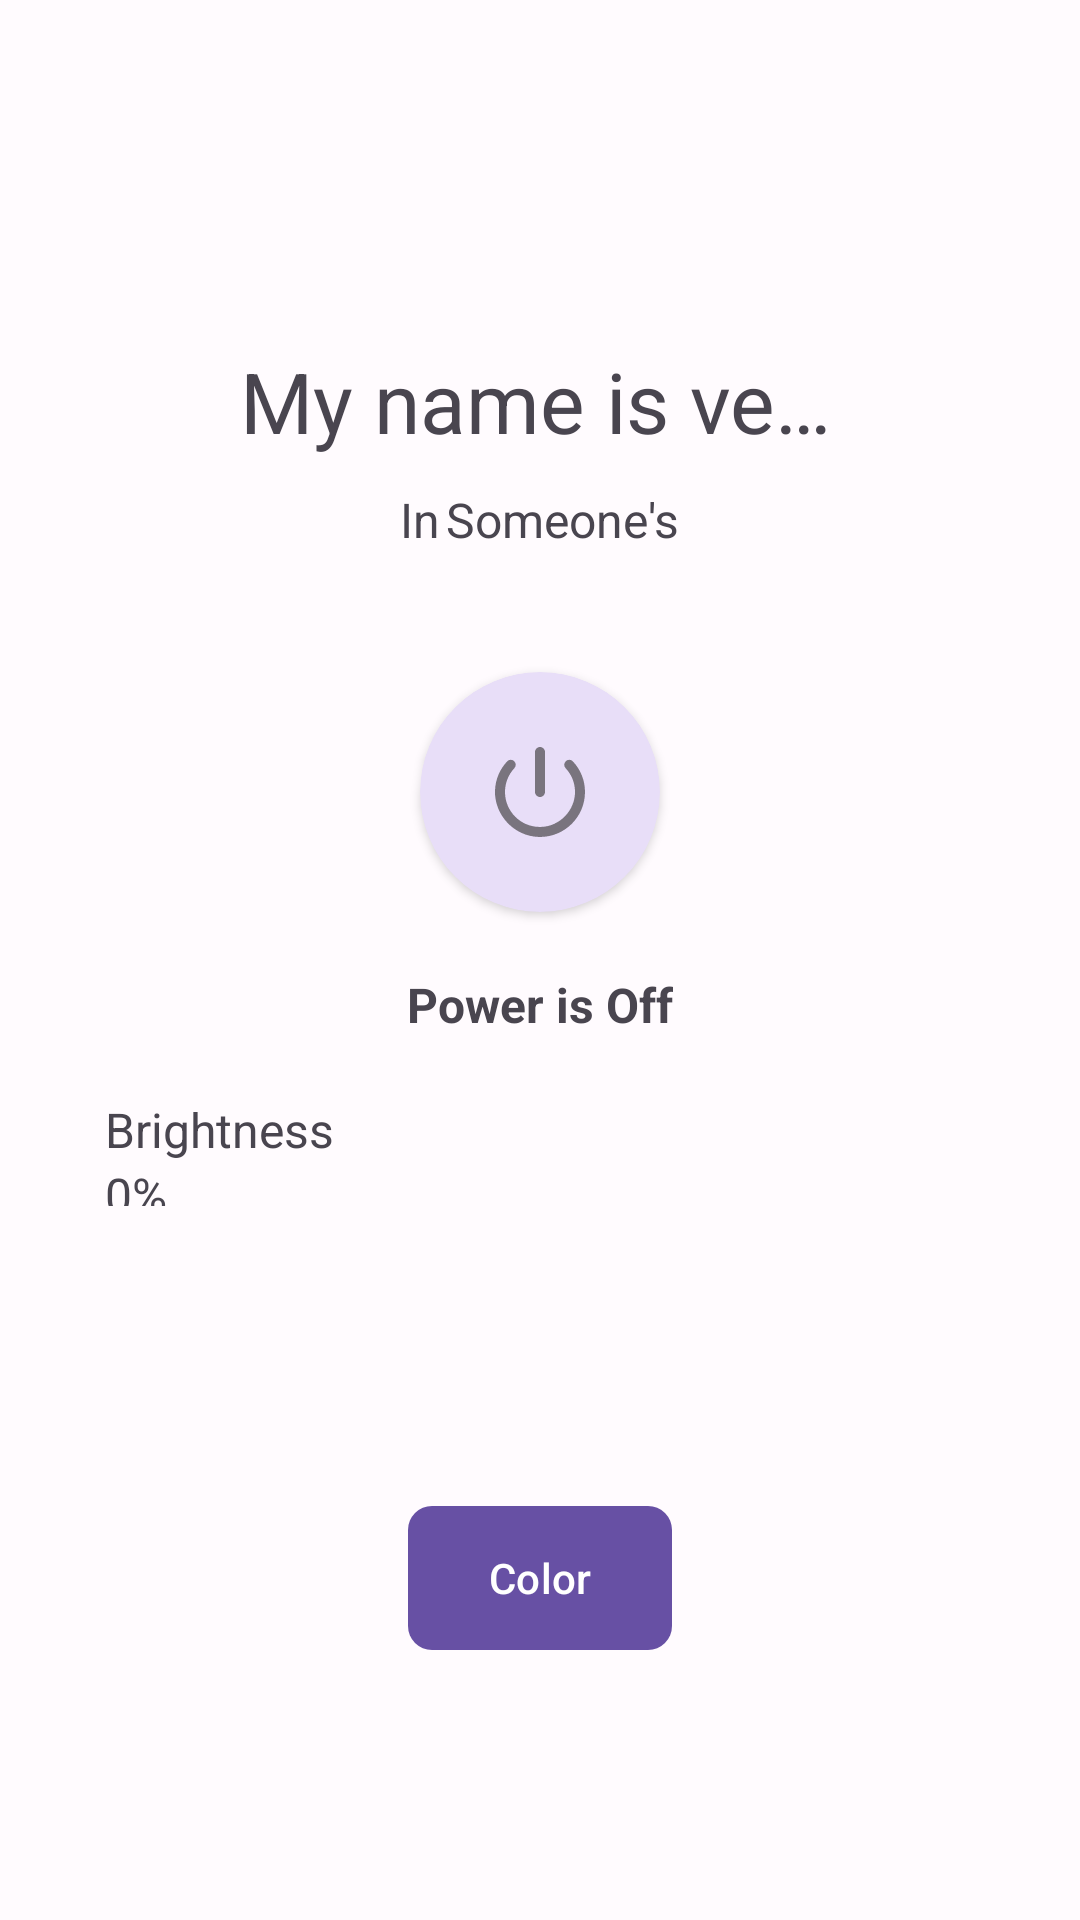

Android layout source for this screen:
<!-- AndroidManifest.xml: application theme Theme.Tether -->
<!-- res/layout/fragment_device_controller.xml -->
<?xml version="1.0" encoding="utf-8"?>
<androidx.constraintlayout.widget.ConstraintLayout xmlns:android="http://schemas.android.com/apk/res/android"
    xmlns:tools="http://schemas.android.com/tools"
    xmlns:app="http://schemas.android.com/apk/res-auto"
    android:layout_width="match_parent"
    android:layout_height="match_parent"
    android:orientation="vertical"
    android:gravity="center_horizontal"
    tools:context=".device.controller.DeviceControllerFragment">

    <include
        android:id="@+id/top_bar"
        layout="@layout/layout_top_bar"/>

    <RelativeLayout
        android:id="@+id/rl_top_bar"
        android:layout_width="match_parent"
        android:layout_height="wrap_content"
        android:layout_marginHorizontal="20dp"
        app:layout_constraintStart_toStartOf="parent"
        app:layout_constraintEnd_toEndOf="parent"
        app:layout_constraintTop_toBottomOf="@+id/top_bar"
        >
        <ImageView
            android:id="@+id/iv_device_settings"
            android:layout_width="30dp"
            android:layout_height="30dp"
            android:contentDescription="@string/action_settings"
            android:layout_alignParentEnd="true"
            android:layout_centerVertical="true"
            app:tint="?attr/colorOnBackground"
            android:src="@drawable/ic_settings_outline" />
    </RelativeLayout>

    <LinearLayout
        android:id="@+id/ll_device_info"
        android:layout_width="match_parent"
        android:layout_height="wrap_content"
        android:orientation="vertical"
        android:layout_marginTop="35dp"
        android:layout_marginStart="30dp"
        android:layout_marginEnd="30dp"
        android:gravity="center"
        app:layout_constraintTop_toBottomOf="@+id/rl_top_bar"
        app:layout_constraintStart_toStartOf="parent"
        app:layout_constraintEnd_toEndOf="parent"
        >

        <com.google.android.material.textview.MaterialTextView
            android:id="@+id/tv_device_name"
            android:layout_width="wrap_content"
            android:layout_height="wrap_content"
            android:maxLines="1"
            android:maxWidth="200dp"
            android:ellipsize="end"
            android:textSize="28sp"
            android:text="@string/default_device_name"
            />

        <LinearLayout
            android:layout_width="wrap_content"
            android:layout_height="wrap_content"
            android:layout_marginTop="10dp">
            <com.google.android.material.textview.MaterialTextView
                android:layout_width="wrap_content"
                android:layout_height="wrap_content"
                android:maxLines="1"
                android:maxWidth="150dp"
                android:ellipsize="end"
                android:textSize="16sp"
                android:text="@string/in"/>
            <com.google.android.material.textview.MaterialTextView
                android:id="@+id/tv_home_name"
                android:layout_width="wrap_content"
                android:layout_height="wrap_content"
                android:maxLines="1"
                android:layout_marginStart="2dp"
                android:maxWidth="150dp"
                android:ellipsize="end"
                android:textSize="16sp"
                android:text="@string/default_home_name"
                />
        </LinearLayout>

    </LinearLayout>

    <LinearLayout
        android:id="@+id/ll_device_ctrl"
        android:layout_width="match_parent"
        android:layout_height="0dp"
        android:layout_weight="1"
        android:gravity="center"
        android:orientation="vertical"
        android:layout_marginHorizontal="30dp"
        android:layout_marginTop="30dp"
        android:layout_marginBottom="100dp"
        app:layout_constraintTop_toBottomOf="@+id/ll_device_info"
        app:layout_constraintStart_toStartOf="parent"
        app:layout_constraintEnd_toEndOf="parent"
        app:layout_constraintBottom_toTopOf="@id/ll_color">

        <androidx.cardview.widget.CardView
            android:id="@+id/cv_power_switch"
            android:layout_width="80dp"
            android:layout_height="80dp"
            app:cardCornerRadius="50dp"
            android:padding="20dp"
            android:layout_marginTop="10dp"
            android:backgroundTint="?attr/colorSecondaryContainer"
            android:layout_gravity="center">
            <ImageView
                android:id="@+id/iv_power_ic"
                android:layout_width="40dp"
                android:layout_height="40dp"
                android:layout_gravity="center"
                android:contentDescription="@string/power"
                android:src="@drawable/ic_power_off_round"
                />
        </androidx.cardview.widget.CardView>

        <com.google.android.material.textview.MaterialTextView
            android:id="@+id/tv_device_status"
            android:layout_margin="20dp"
            android:textSize="16sp"
            android:textStyle="bold"
            android:layout_width="wrap_content"
            android:layout_height="wrap_content"
            android:text="@string/power_off"
            />

        <RelativeLayout
            android:id="@+id/rl_brightness"
            android:layout_width="match_parent"
            android:layout_height="wrap_content"
            >
            <LinearLayout
                android:id="@+id/ll_brightness"
                android:layout_width="wrap_content"
                android:layout_height="wrap_content"
                android:layout_marginHorizontal="5dp"
                android:gravity="start"
                android:orientation="vertical">
                <com.google.android.material.textview.MaterialTextView
                    android:layout_width="wrap_content"
                    android:layout_height="wrap_content"
                    android:text="@string/brightness"
                    android:textSize="16sp" />
                <LinearLayout
                    android:layout_width="match_parent"
                    android:layout_height="match_parent"
                    android:orientation="horizontal">
                    <com.google.android.material.textview.MaterialTextView
                        android:id="@+id/tv_brightness"
                        android:layout_width="wrap_content"
                        android:layout_height="wrap_content"
                        android:text="@string/default_brightness"
                        android:textSize="16sp" />
                    <com.google.android.material.textview.MaterialTextView
                        android:layout_width="wrap_content"
                        android:layout_height="wrap_content"
                        android:text="@string/percentage_symbol"
                        android:textSize="16sp" />
                </LinearLayout>
            </LinearLayout>

            <com.google.android.material.slider.Slider
                android:id="@+id/sld_brightness"
                android:layout_width="match_parent"
                android:layout_height="match_parent"
                android:layout_below="@+id/ll_brightness"
                android:valueFrom="1"
                android:valueTo="100"
                android:stepSize="1"
                app:tickVisible="false"
                android:contentDescription="@string/brightness_100_perc" />
        </RelativeLayout>

        <com.google.android.material.button.MaterialButtonToggleGroup
            android:id="@+id/btn_grp_fan_modes"
            android:layout_width="wrap_content"
            android:layout_height="wrap_content"
            android:layout_marginTop="40dp"
            app:singleSelection="true"
            app:selectionRequired="true"
            android:visibility="gone"
            >
            <com.google.android.material.button.MaterialButton
                style="?attr/materialButtonOutlinedStyle"
                android:id="@+id/btn_fan_mode_low"
                android:layout_width="wrap_content"
                android:layout_height="wrap_content"
                android:text="@string/low"/>
            <com.google.android.material.button.MaterialButton
                style="?attr/materialButtonOutlinedStyle"
                android:id="@+id/btn_fan_mode_medium"
                android:layout_width="wrap_content"
                android:layout_height="wrap_content"
                android:text="@string/medium"/>
            <com.google.android.material.button.MaterialButton
                style="?attr/materialButtonOutlinedStyle"
                android:id="@+id/btn_fan_mode_high"
                android:layout_width="wrap_content"
                android:layout_height="wrap_content"
                android:text="@string/high"/>
        </com.google.android.material.button.MaterialButtonToggleGroup>
    </LinearLayout>

    <com.google.android.material.button.MaterialButton
        android:id="@+id/ll_color"
        android:layout_width="wrap_content"
        android:layout_height="wrap_content"
        android:layout_marginBottom="90dp"
        android:text="@string/color"
        android:orientation="horizontal"
        android:background="@drawable/shape_rectangle_filled"
        app:icon="@drawable/ic_color_lens_round"
        app:layout_constraintTop_toBottomOf="@+id/ll_device_ctrl"
        app:layout_constraintStart_toStartOf="parent"
        app:layout_constraintEnd_toEndOf="parent"
        app:layout_constraintBottom_toBottomOf="parent" />
</androidx.constraintlayout.widget.ConstraintLayout>
<!-- res/layout/layout_top_bar.xml (included above) -->
<?xml version="1.0" encoding="utf-8"?>
<androidx.constraintlayout.widget.ConstraintLayout
    xmlns:android="http://schemas.android.com/apk/res/android"
    android:layout_width="match_parent"
    android:layout_height="50dp">
</androidx.constraintlayout.widget.ConstraintLayout>
<!-- resources referenced by this layout -->
<resources>
  <!-- drawable ic_power_off_round (drawable) -->
  <vector android:height="40dp" android:tint="?attr/colorOutline"
      android:viewportHeight="24" android:viewportWidth="24"
      android:width="40dp" xmlns:android="http://schemas.android.com/apk/res/android">
      <path android:fillColor="@android:color/white" android:pathData="M12,3c-0.55,0 -1,0.45 -1,1v8c0,0.55 0.45,1 1,1s1,-0.45 1,-1L13,4c0,-0.55 -0.45,-1 -1,-1zM17.14,5.86c-0.39,0.39 -0.38,1 -0.01,1.39 1.13,1.2 1.83,2.8 1.87,4.57 0.09,3.83 -3.08,7.13 -6.91,7.17C8.18,19.05 5,15.9 5,12c0,-1.84 0.71,-3.51 1.87,-4.76 0.37,-0.39 0.37,-1 -0.01,-1.38 -0.4,-0.4 -1.05,-0.39 -1.43,0.02C3.98,7.42 3.07,9.47 3,11.74c-0.14,4.88 3.83,9.1 8.71,9.25 5.1,0.16 9.29,-3.93 9.29,-9 0,-2.37 -0.92,-4.51 -2.42,-6.11 -0.38,-0.41 -1.04,-0.42 -1.44,-0.02z"/>
  </vector>
  <!-- drawable shape_rectangle_filled (drawable) -->
  <shape xmlns:android="http://schemas.android.com/apk/res/android" android:shape="rectangle">
      <corners android:radius="8dp"/>
      <padding android:left="0dp" android:right="0dp" android:top="0dp" android:bottom="0dp"/>
      <solid android:color="?attr/colorSecondary" android:alpha="1"/>
  </shape>
  <string name="action_settings">Settings</string>
  <string name="brightness">Brightness</string>
  <string name="brightness_100_perc">100%</string>
  <string name="color">Color</string>
  <string name="default_brightness">0</string>
  <string name="default_device_name">My name is very long but who cares</string>
  <string name="default_home_name">Someone\'s</string>
  <string name="high">High</string>
  <string name="in">In </string>
  <string name="low">Low</string>
  <string name="medium">Medium</string>
  <string name="percentage_symbol">%</string>
  <string name="power">Power</string>
  <string name="power_off">Power is Off</string>
  <color name="md_theme_light_primary">#6750A4</color>
  <color name="md_theme_light_onPrimary">#FFFFFF</color>
  <color name="md_theme_light_primaryContainer">#EADDFF</color>
  <color name="md_theme_light_onPrimaryContainer">#21005D</color>
  <color name="md_theme_light_secondary">#625B71</color>
  <color name="md_theme_light_onSecondary">#FFFFFF</color>
  <color name="md_theme_light_secondaryContainer">#E8DEF8</color>
  <color name="md_theme_light_onSecondaryContainer">#1D192B</color>
  <color name="md_theme_light_tertiary">#7D5260</color>
  <color name="md_theme_light_onTertiary">#FFFFFF</color>
  <color name="md_theme_light_tertiaryContainer">#FFD8E4</color>
  <color name="md_theme_light_onTertiaryContainer">#31111D</color>
  <color name="md_theme_light_error">#B3261E</color>
  <color name="md_theme_light_onError">#FFFFFF</color>
  <color name="md_theme_light_errorContainer">#F9DEDC</color>
  <color name="md_theme_light_onErrorContainer">#410E0B</color>
  <color name="md_theme_light_outline">#79747E</color>
  <color name="md_theme_light_background">#FFFBFE</color>
  <color name="md_theme_light_onBackground">#1C1B1F</color>
  <color name="md_theme_light_surface">#FFFBFE</color>
  <color name="md_theme_light_onSurface">#1C1B1F</color>
  <color name="md_theme_light_surfaceVariant">#E7E0EC</color>
  <color name="md_theme_light_onSurfaceVariant">#49454F</color>
  <color name="md_theme_light_inverseSurface">#313033</color>
  <color name="md_theme_light_inverseOnSurface">#F4EFF4</color>
  <color name="md_theme_light_inversePrimary">#D0BCFF</color>
</resources>
